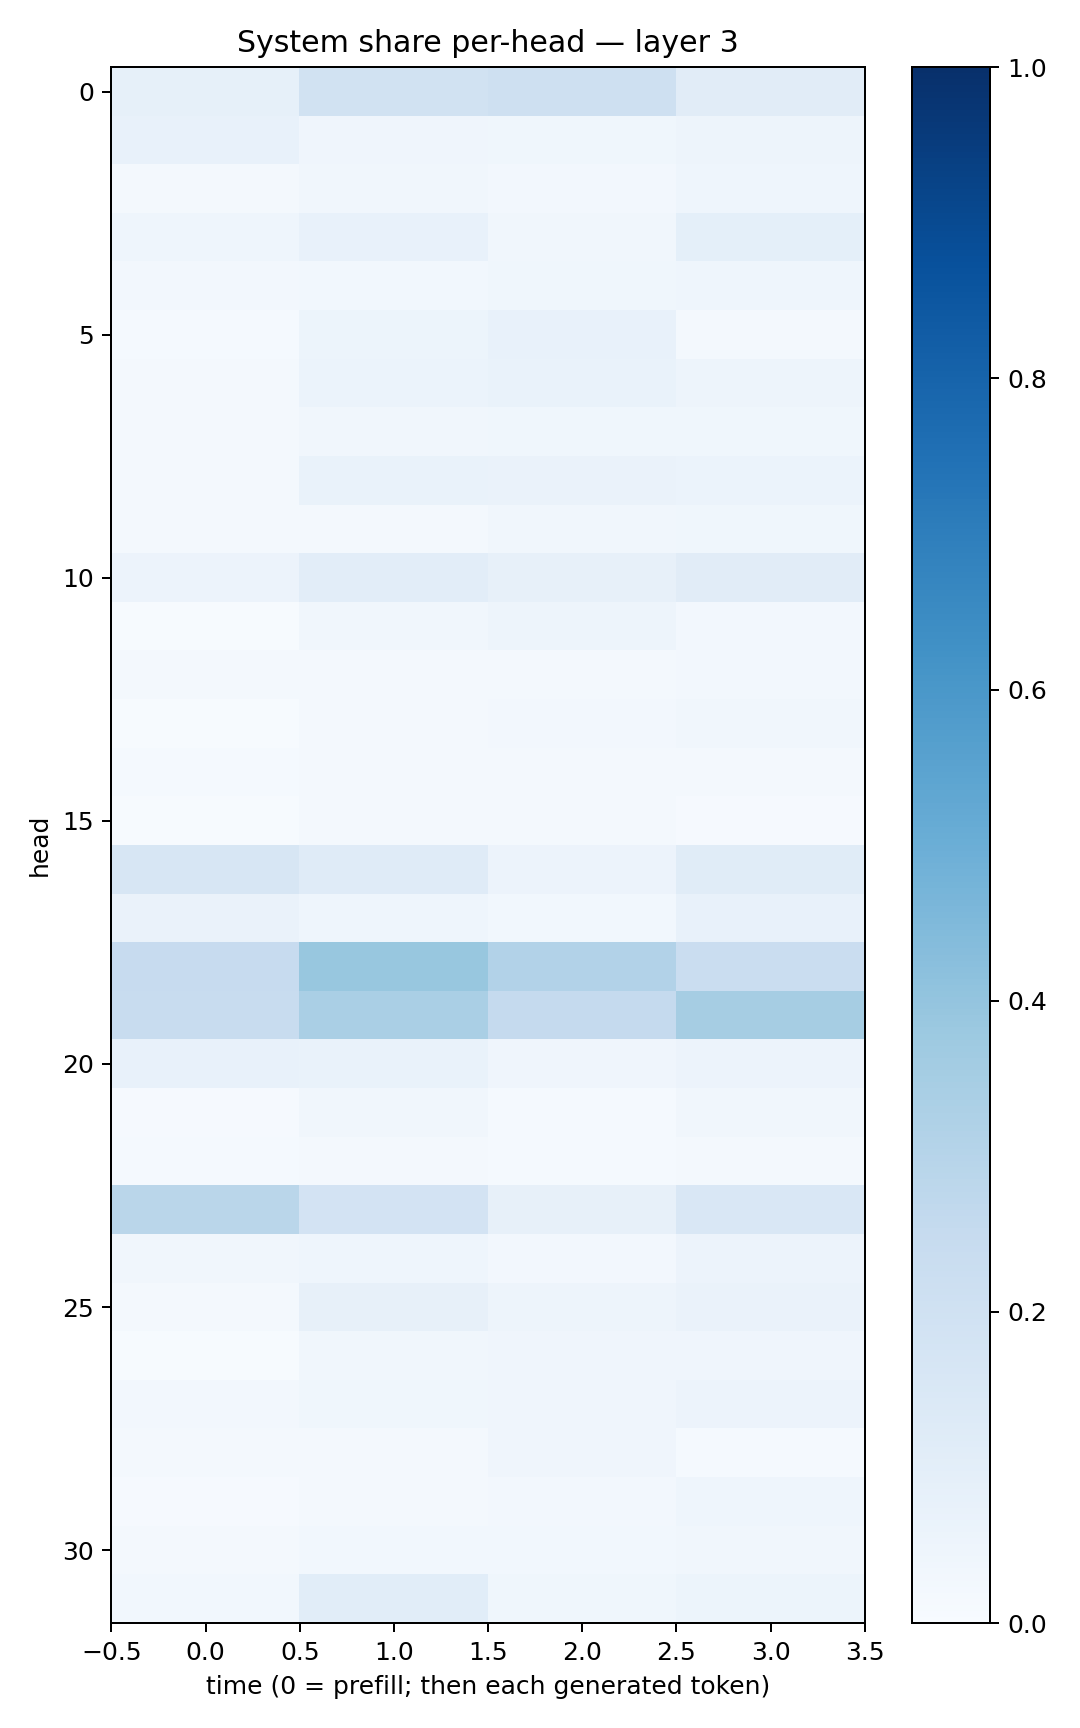

Values plotted in this chart, from the file beside it:
0.08450586, 0.19117968, 0.20503165, 0.110939726
0.07149, 0.03913, 0.03565, 0.04961
0.02145, 0.0331, 0.02636, 0.04372
0.04644, 0.0751, 0.03504, 0.09092
0.02717, 0.02758, 0.0356, 0.04322
0.01314, 0.0533, 0.07035, 0.01983
0.01907, 0.06191, 0.06969, 0.04887
0.01804, 0.03484, 0.03533, 0.03726
0.01698, 0.06975, 0.06448, 0.06186
0.02038, 0.01725, 0.03213, 0.03841
0.05749, 0.104, 0.08076, 0.1108
0.007372, 0.03288, 0.04697, 0.02401
0.01777, 0.01668, 0.02, 0.0259
0.007193, 0.02043, 0.026, 0.03409
0.01481, 0.019, 0.01646, 0.01878
0.004274, 0.01564, 0.0171, 0.008237
0.1632, 0.1183, 0.05536, 0.1146
0.06382, 0.04633, 0.02862, 0.07152
0.2448, 0.3904, 0.3095, 0.2301
0.2397, 0.3376, 0.2515, 0.3502
0.07183, 0.06877, 0.04199, 0.0569
0.01149, 0.0325, 0.01497, 0.03196
0.01397, 0.01687, 0.0142, 0.01846
0.2866, 0.1829, 0.07978, 0.1496
0.03244, 0.04475, 0.02481, 0.05808
0.02178, 0.07883, 0.048, 0.06394
0.006518, 0.03385, 0.04246, 0.04006
0.02679, 0.03578, 0.04095, 0.05672
0.02026, 0.02294, 0.03951, 0.01552
0.00975, 0.01968, 0.02355, 0.04505
0.02332, 0.03116, 0.02937, 0.0347
0.02742, 0.1076, 0.03608, 0.05387
